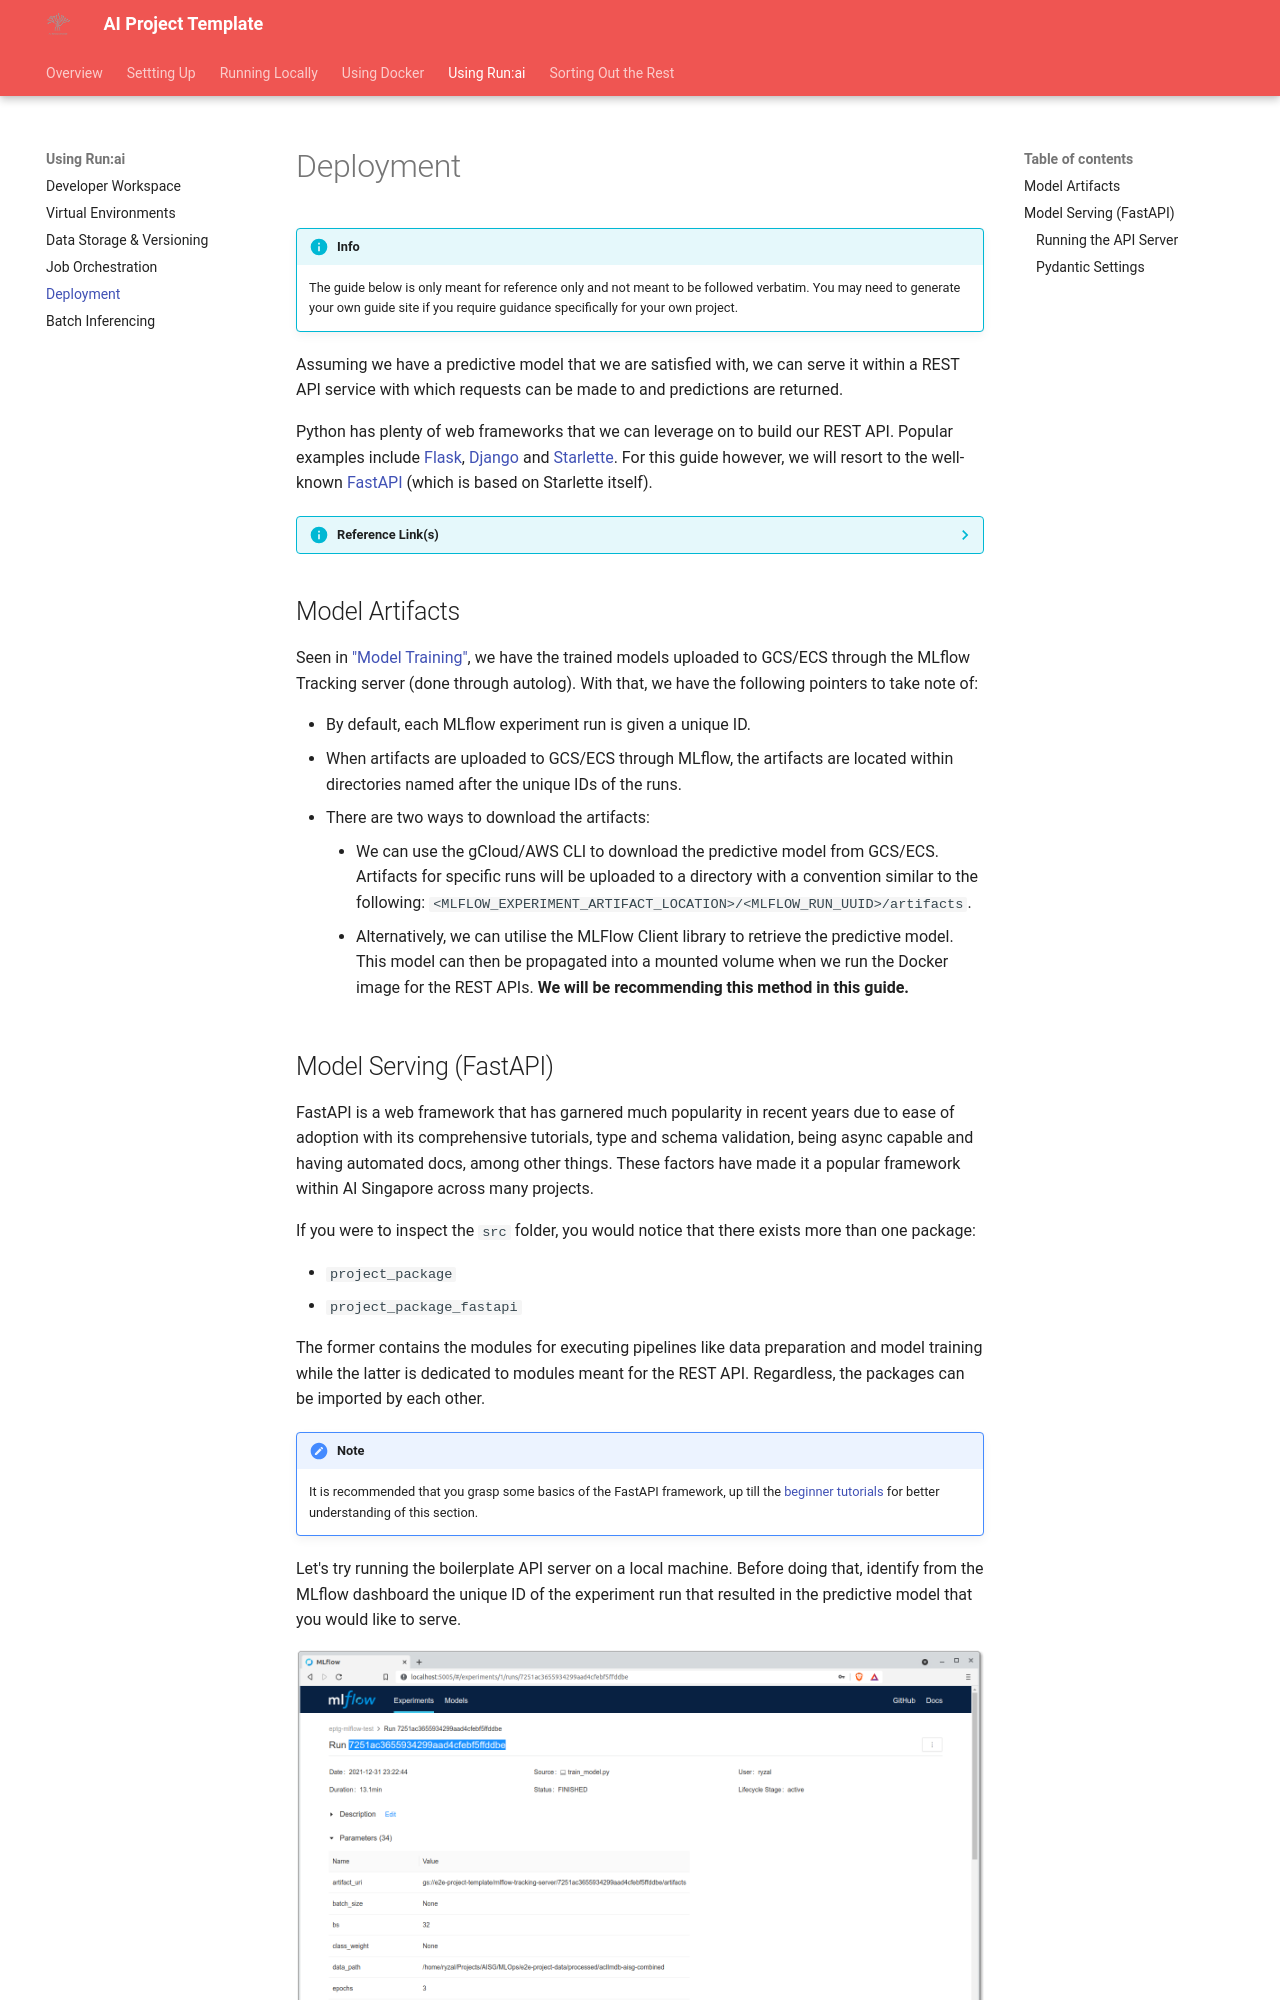

repository: aisingapore/kapitan-hull · page: runai/07c-deployment/index.html · generator: mkdocs

# Deployment

Assuming we have a predictive model that we are satisfied with, we can
serve it within a REST API service with which requests can be made to
and predictions are returned.

Python has plenty of web frameworks that we can leverage on to build
our REST API. Popular examples include [Flask], [Django] and 
[Starlette]. For this guide however, we will resort to the well-known 
[FastAPI] (which is based on Starlette itself).

??? info "Reference Link(s)"

    - [IBM Technology - What is a REST API? (Video)](https://www.youtube.com/watch?v=lsMQRaeKNDk)

[Flask]: https://flask.palletsprojects.com/
[Django]: https://www.djangoproject.com/
[Starlette]: https://www.starlette.io/
[FastAPI]: https://fastapi.tiangolo.com/

## Model Artifacts

{% if cookiecutter.platform == 'onprem' -%}
    {%- set objstg = 'ECS' -%}
    {%- set cli = 'AWS' -%}
{% elif cookiecutter.platform == 'gcp' -%}
    {%- set objstg = 'GCS' -%}
    {%- set cli = 'gCloud' -%}
{% endif -%}

Seen in ["Model Training"][train], we have the trained models uploaded
to {{objstg}} through the MLflow Tracking server (done through 
autolog). With that, we have the following pointers to take note of:

- By default, each MLflow experiment run is given a unique ID.
- When artifacts are uploaded to {{objstg}} through MLflow, the 
  artifacts are located within directories named after the unique IDs 
  of the runs.
- There are two ways to download the artifacts:
    - We can use the {{cli}} CLI to download the predictive model from 
      {{objstg}}. Artifacts for specific runs will be uploaded to a 
      directory with a convention similar to the following:
      `<MLFLOW_EXPERIMENT_ARTIFACT_LOCATION>/<MLFLOW_RUN_UUID>/artifacts`.
    - Alternatively, we can utilise the MLFlow Client library to 
      retrieve the predictive model. This model can then be propagated 
      into a mounted volume when we run the Docker image for the REST 
      APIs. __We will be recommending this method in this guide.__

[train]: ./06c-job-orchestration.md#model-training
